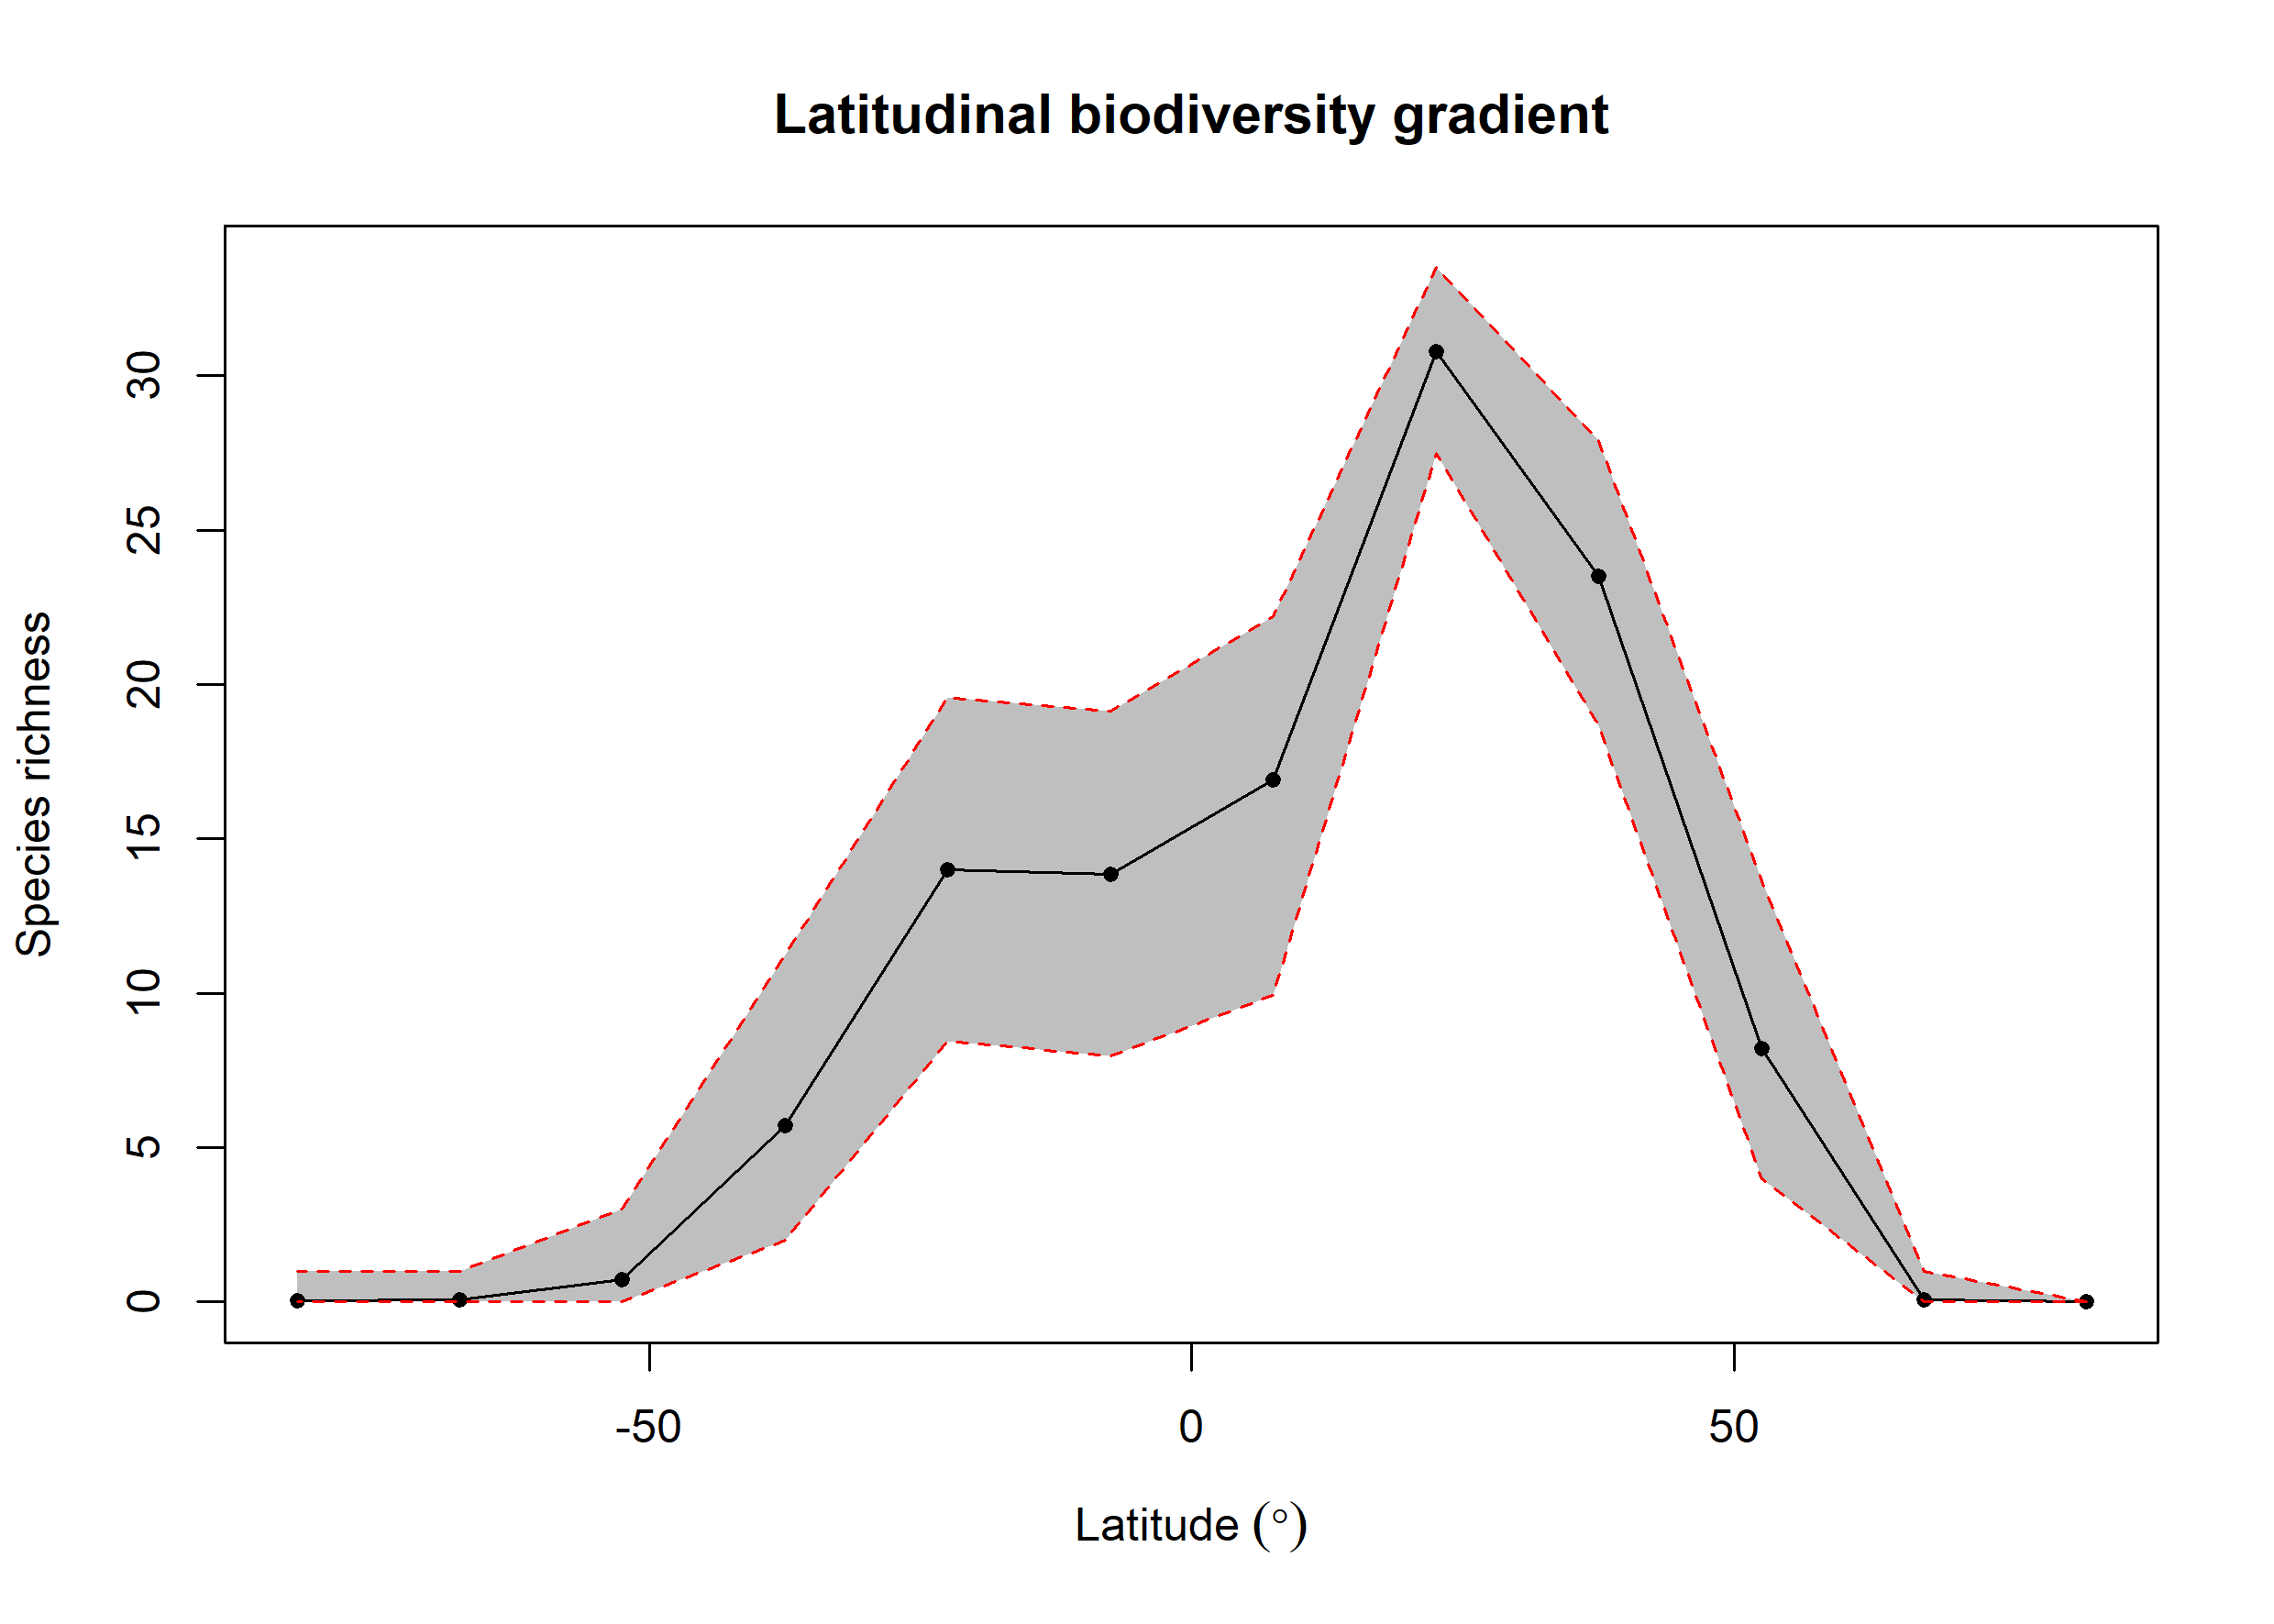

Data behind this chart, as committed beside it:
bin, max, min, mid, hemisphere, mean_richness, CI.Lower, CI.Upper
1, 90, 75, 82.5, N, NA, NA, NA
2, 75, 60, 67.5, N, 0.08, 0, 1
3, 60, 45, 52.5, N, 8.2, 4, 13.65
4, 45, 30, 37.5, N, 23.5, 18.66, 27.89
5, 30, 15, 22.5, N, 30.78, 27.48, 33.53
6, 15, 0, 7.5, N, 16.91, 9.93, 22.2
7, 0, -15, -7.5, S, 13.86, 7.985, 19.13
8, -15, -30, -22.5, S, 13.99, 8.451, 19.6
9, -30, -45, -37.5, S, 5.709, 2, 11.25
10, -45, -60, -52.5, S, 0.71, 0, 3
11, -60, -75, -67.5, S, 0.06, 0, 1
12, -75, -90, -82.5, S, 0.04, 0, 1
